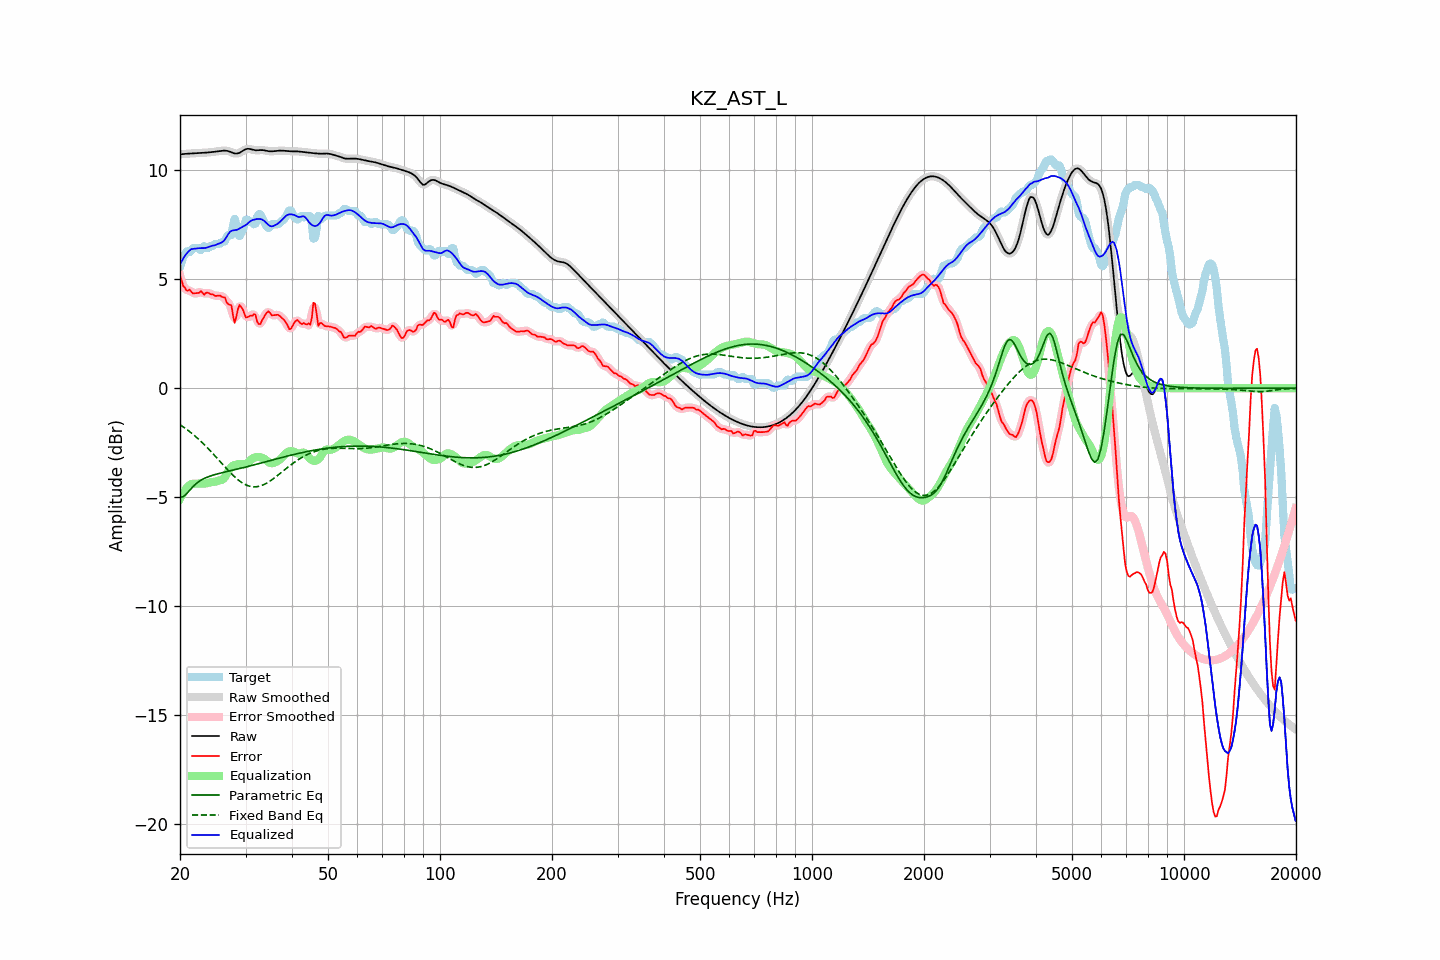

The table this chart was drawn from, first rows:
frequency, raw, error, smoothed, error_smoothed, equalization, parametric_eq, fixed_band_eq, equalized_raw, equalized_smoothed, target
20.00, 10.73, 5.17, 10.73, 5.19, -5.06, -5.02, -1.67, 5.67, 5.67, 5.56
20.20, 10.74, 4.96, 10.74, 4.93, -4.92, -5.00, -1.72, 5.82, 5.82, 5.78
20.40, 10.75, 4.69, 10.75, 4.73, -4.80, -4.98, -1.77, 5.95, 5.95, 6.06
20.61, 10.75, 4.62, 10.75, 4.59, -4.69, -4.92, -1.83, 6.07, 6.07, 6.13
20.81, 10.76, 4.49, 10.76, 4.52, -4.59, -4.85, -1.88, 6.17, 6.17, 6.27
21.02, 10.76, 4.48, 10.76, 4.50, -4.51, -4.77, -1.94, 6.25, 6.25, 6.29
21.23, 10.77, 4.53, 10.77, 4.46, -4.44, -4.68, -1.99, 6.33, 6.33, 6.24
21.44, 10.78, 4.43, 10.78, 4.43, -4.39, -4.60, -2.05, 6.38, 6.38, 6.35
21.66, 10.78, 4.35, 10.78, 4.39, -4.39, -4.52, -2.11, 6.39, 6.39, 6.43
21.87, 10.79, 4.36, 10.79, 4.35, -4.38, -4.45, -2.17, 6.40, 6.40, 6.43
22.09, 10.79, 4.36, 10.79, 4.35, -4.38, -4.38, -2.24, 6.41, 6.41, 6.43
22.31, 10.79, 4.37, 10.79, 4.38, -4.37, -4.33, -2.30, 6.42, 6.42, 6.43
22.54, 10.80, 4.38, 10.80, 4.41, -4.37, -4.27, -2.37, 6.43, 6.43, 6.41
22.76, 10.80, 4.46, 10.80, 4.39, -4.37, -4.22, -2.44, 6.43, 6.43, 6.34
22.99, 10.80, 4.38, 10.80, 4.37, -4.37, -4.18, -2.51, 6.43, 6.43, 6.42
23.22, 10.81, 4.29, 10.81, 4.36, -4.37, -4.14, -2.58, 6.43, 6.43, 6.52
23.45, 10.81, 4.37, 10.81, 4.35, -4.37, -4.11, -2.65, 6.44, 6.44, 6.44
23.69, 10.82, 4.39, 10.82, 4.36, -4.35, -4.08, -2.73, 6.46, 6.46, 6.43
23.92, 10.82, 4.36, 10.82, 4.36, -4.34, -4.05, -2.80, 6.49, 6.49, 6.46
24.16, 10.83, 4.31, 10.83, 4.34, -4.32, -4.03, -2.88, 6.51, 6.51, 6.52
24.40, 10.84, 4.31, 10.84, 4.30, -4.30, -4.00, -2.96, 6.53, 6.53, 6.53
24.65, 10.85, 4.28, 10.85, 4.27, -4.29, -3.98, -3.04, 6.55, 6.55, 6.56
24.89, 10.86, 4.23, 10.86, 4.25, -4.28, -3.96, -3.12, 6.57, 6.57, 6.62
25.14, 10.87, 4.24, 10.87, 4.24, -4.27, -3.94, -3.20, 6.60, 6.60, 6.63
25.39, 10.88, 4.25, 10.88, 4.24, -4.24, -3.92, -3.28, 6.63, 6.63, 6.63
25.65, 10.89, 4.25, 10.89, 4.23, -4.23, -3.90, -3.37, 6.66, 6.66, 6.64
25.91, 10.89, 4.19, 10.90, 4.22, -4.20, -3.88, -3.45, 6.69, 6.69, 6.70
26.16, 10.90, 4.18, 10.90, 4.18, -4.16, -3.86, -3.53, 6.74, 6.74, 6.73
26.43, 10.90, 4.16, 10.90, 4.09, -4.07, -3.84, -3.61, 6.83, 6.83, 6.75
26.69, 10.89, 3.95, 10.90, 3.99, -3.95, -3.83, -3.69, 6.95, 6.95, 6.94
26.96, 10.88, 3.85, 10.88, 3.93, -3.81, -3.81, -3.77, 7.07, 7.07, 7.03
27.23, 10.86, 3.83, 10.86, 3.82, -3.69, -3.79, -3.85, 7.17, 7.17, 7.03
27.50, 10.83, 3.80, 10.83, 3.60, -3.61, -3.78, -3.93, 7.22, 7.22, 7.03
27.77, 10.80, 3.33, 10.80, 3.36, -3.55, -3.76, -4.00, 7.25, 7.25, 7.47
28.05, 10.77, 3.00, 10.78, 3.22, -3.52, -3.74, -4.07, 7.25, 7.25, 7.77
28.33, 10.77, 3.27, 10.77, 3.29, -3.50, -3.72, -4.13, 7.26, 7.26, 7.49
28.62, 10.78, 3.62, 10.78, 3.53, -3.49, -3.70, -4.20, 7.29, 7.29, 7.16
28.90, 10.80, 3.82, 10.80, 3.75, -3.48, -3.69, -4.25, 7.33, 7.33, 6.98
29.19, 10.84, 3.72, 10.84, 3.76, -3.47, -3.67, -4.31, 7.37, 7.37, 7.12
29.48, 10.89, 3.62, 10.89, 3.61, -3.48, -3.65, -4.36, 7.41, 7.41, 7.27
29.78, 10.93, 3.43, 10.93, 3.42, -3.49, -3.63, -4.40, 7.45, 7.45, 7.50
30.08, 10.97, 3.24, 10.97, 3.31, -3.48, -3.61, -4.43, 7.49, 7.49, 7.73
30.38, 10.99, 3.26, 10.98, 3.26, -3.43, -3.59, -4.47, 7.55, 7.55, 7.73
30.68, 10.98, 3.30, 10.98, 3.27, -3.37, -3.58, -4.49, 7.62, 7.62, 7.68
30.99, 10.97, 3.34, 10.97, 3.33, -3.29, -3.56, -4.51, 7.68, 7.68, 7.63
31.30, 10.95, 3.32, 10.95, 3.39, -3.23, -3.54, -4.52, 7.71, 7.71, 7.63
31.61, 10.93, 3.41, 10.93, 3.36, -3.19, -3.52, -4.53, 7.73, 7.74, 7.52
31.93, 10.92, 3.37, 10.92, 3.26, -3.17, -3.50, -4.52, 7.75, 7.75, 7.55
32.24, 10.92, 3.05, 10.92, 3.11, -3.15, -3.48, -4.52, 7.76, 7.77, 7.87
32.57, 10.92, 2.94, 10.92, 2.99, -3.15, -3.46, -4.50, 7.77, 7.77, 7.98
32.89, 10.93, 2.95, 10.93, 2.97, -3.16, -3.44, -4.48, 7.76, 7.76, 7.98
33.22, 10.93, 3.11, 10.93, 3.08, -3.19, -3.42, -4.46, 7.74, 7.74, 7.82
33.55, 10.92, 3.24, 10.92, 3.23, -3.22, -3.40, -4.43, 7.70, 7.70, 7.68
33.89, 10.91, 3.36, 10.91, 3.38, -3.27, -3.38, -4.39, 7.64, 7.64, 7.55
34.23, 10.89, 3.47, 10.89, 3.47, -3.33, -3.36, -4.35, 7.56, 7.57, 7.42
34.57, 10.88, 3.53, 10.88, 3.49, -3.39, -3.34, -4.31, 7.49, 7.49, 7.35
34.92, 10.87, 3.46, 10.87, 3.45, -3.43, -3.32, -4.26, 7.44, 7.44, 7.41
35.27, 10.87, 3.34, 10.87, 3.39, -3.44, -3.30, -4.21, 7.43, 7.43, 7.53
35.62, 10.88, 3.35, 10.88, 3.35, -3.43, -3.28, -4.16, 7.44, 7.44, 7.53
35.97, 10.88, 3.36, 10.88, 3.35, -3.41, -3.26, -4.10, 7.48, 7.48, 7.53
... 635 more rows
